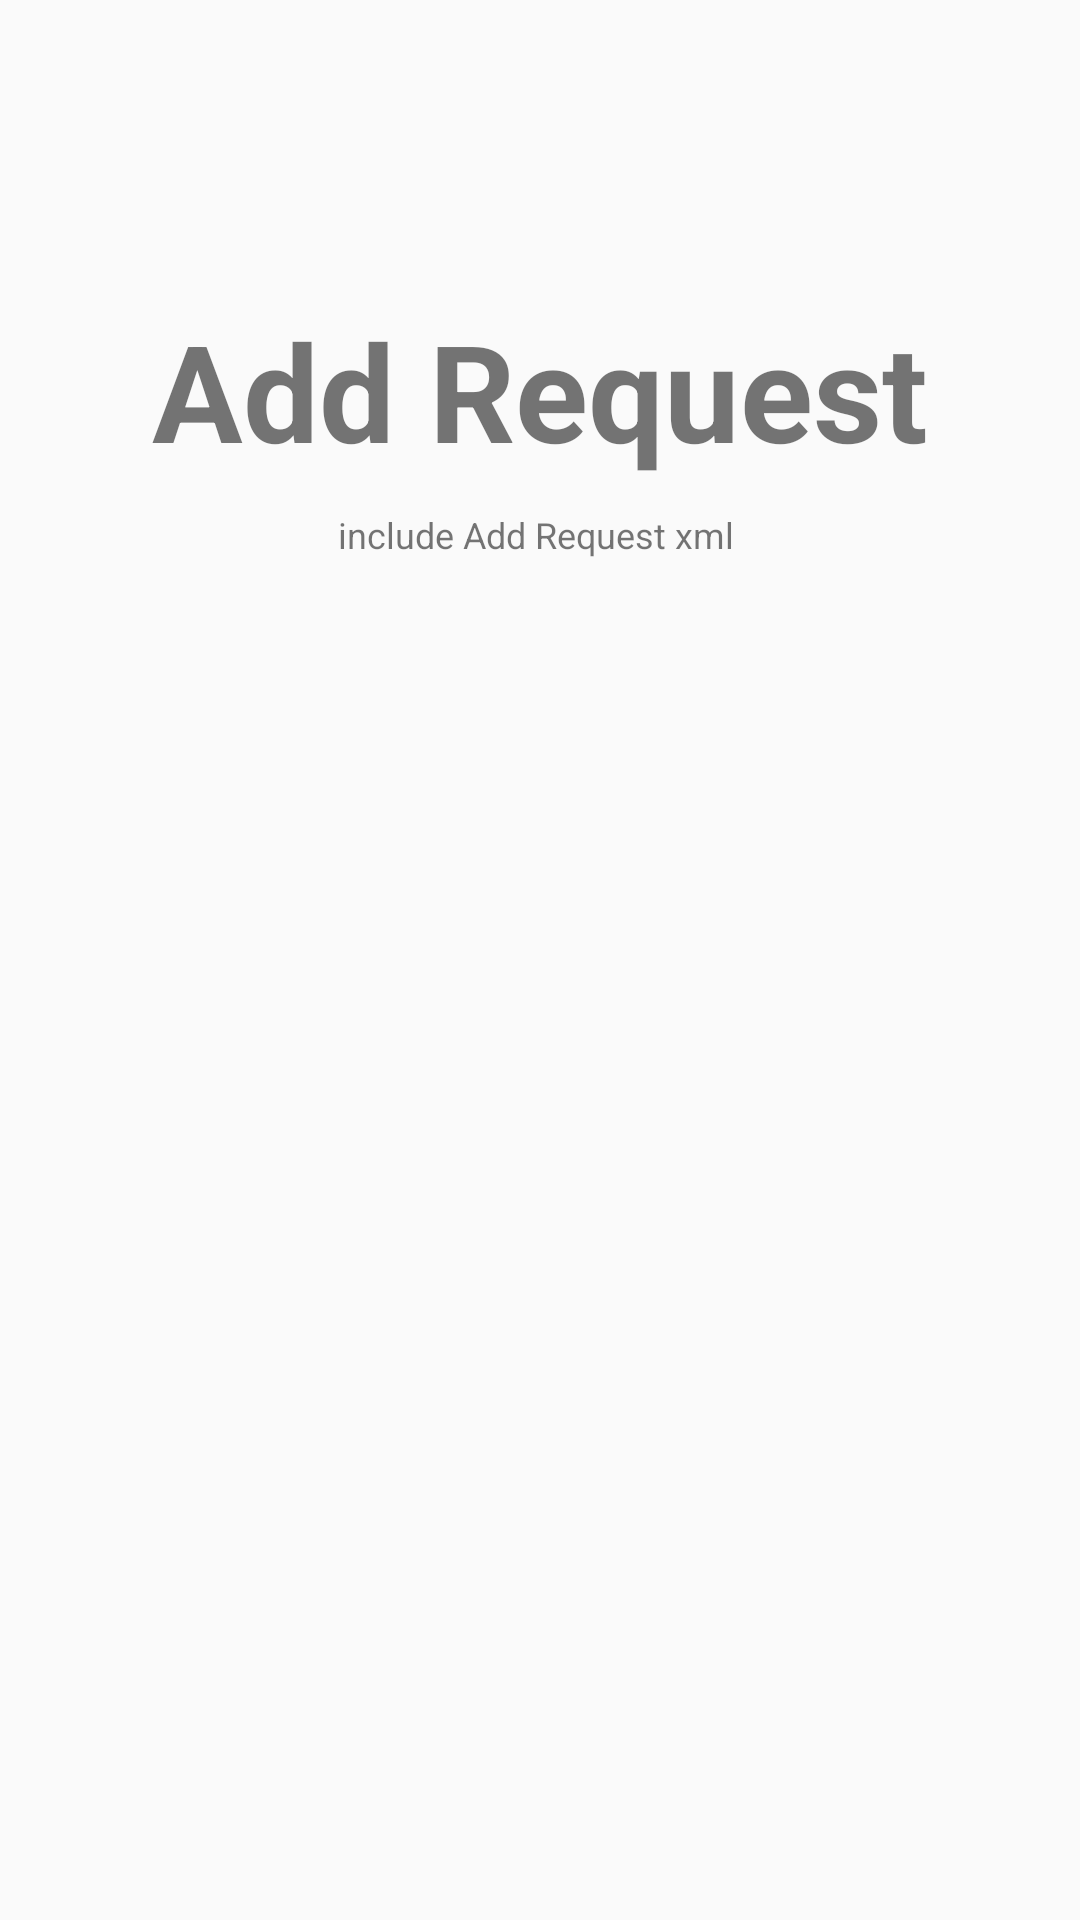

Here is an Android app screen rendered from its layout file. Give the layout XML and the strings, colors and styles it references.
<!-- AndroidManifest.xml: application theme MyMaterialTheme -->
<!-- res/layout/fragment_add_req.xml -->
<RelativeLayout xmlns:android="http://schemas.android.com/apk/res/android"
    xmlns:tools="http://schemas.android.com/tools"
    android:layout_width="match_parent"
    android:layout_height="match_parent"
    android:orientation="vertical"
    tools:context="design.material.qatra.activity.newRequestsFragment">
     

     <TextView
    android:id="@+id/label"
    android:layout_alignParentTop="true"
    android:layout_marginTop="100dp"
    android:layout_width="fill_parent"
    android:layout_height="wrap_content"
    android:gravity="center_horizontal"
    android:textSize="45dp"
    android:text="Add Request"
    android:textStyle="bold"/>
     
        <TextView
    android:layout_below="@id/label"
    android:layout_centerInParent="true"
    android:layout_width="fill_parent"
    android:layout_height="wrap_content"
    android:textSize="12dp"
    android:layout_marginTop="10dp"
    android:gravity="center_horizontal"
    android:text="include Add Request xml " />
     
</RelativeLayout>
<!-- resources referenced by this layout -->
<resources>
  <style name="MyMaterialTheme" parent="MyMaterialTheme.Base">
       
          </style>
  <style name="MyMaterialTheme.Base" parent="Theme.AppCompat.Light.DarkActionBar">
              <item name="android:windowNoTitle">true</item>
              <item name="windowActionBar">false</item>
              <item name="colorPrimary">@color/colorPrimary</item>
              <item name="colorPrimaryDark">@color/colorPrimaryDark</item>
              <item name="colorAccent">@color/colorAccent</item>
          </style>
  <!-- not gathered from this repository: default colours our renderer supplied (Android Studio template values) -->
  <color name="colorPrimary">#FF6200EE</color>
  <color name="colorPrimaryDark">#FF3700B3</color>
  <color name="colorAccent">#FF03DAC5</color>
</resources>
